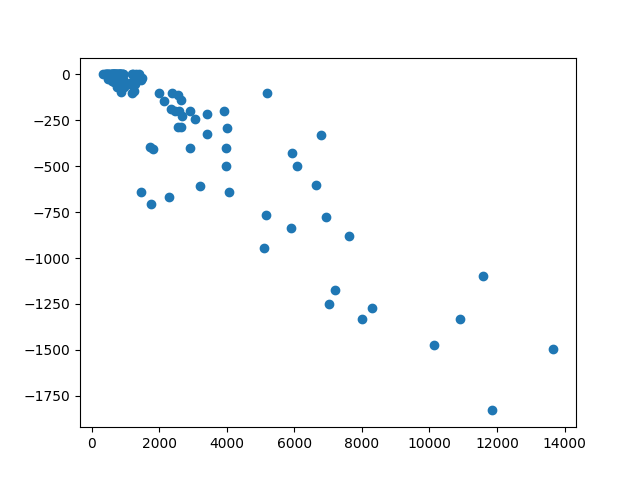

Values plotted in this chart, from the file beside it:
length, score
621, -22.0
10129, -1475
6647, -600.0
844, -45.0
2561, -288.0
3216, -610.0
826, -22.0
902, 0.0
5106, -946.0
590, 0.0
3422, -326.0
1190, -100.0
809, 0.0
1502, -22.0
7629, -882.0
753, -26.0
488, -24.0
420, 0.0
5197, -100.0
1748, -705.0
579, -11.0
6923, -778.0
2586, -200.0
744, 0.0
1451, -31.0
1300, -13.0
765, 0.0
679, 0.0
11598, -1100
608, 0.0
2653, -140.0
8297, -1272
851, 0.0
483, 0.0
323, 0.0
663, -16.0
3971, -500.0
751, -67.0
656, 0.0
483, 0.0
769, 0.0
776, -36.0
952, -70.0
943, 0.0
707, 0.0
1263, -88.0
5942, -430.0
11846, -1830
555, 0.0
2295, -668.0
687, -10.0
622, 0.0
844, 0.0
832, 0.0
5902, -838.0
526, 0.0
491, -9.0
1473, -640.0
13671, -1498
1421, -24.0
... 515 more rows
